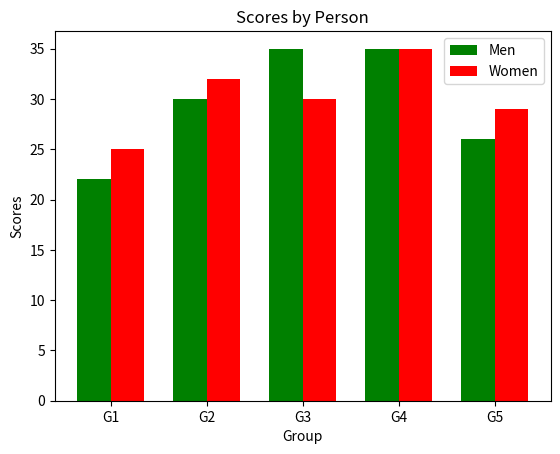

This figure's Python source:
#30
import matplotlib.pyplot as plt
import numpy as np

# Sample data
men_scores = [22, 30, 35, 35, 26]
women_scores = [25, 32, 30, 35, 29]

# Groups
groups = ['G1', 'G2', 'G3', 'G4', 'G5']
x = np.arange(len(groups))
width = 0.35

# Create bar chart
plt.bar(x - width/2, men_scores, width, label='Men', color='green')
plt.bar(x + width/2, women_scores, width, label='Women', color='red')

# Labels and title
plt.xlabel("Group")
plt.ylabel("Scores")
plt.title("Scores by Person")
plt.xticks(x, groups)
plt.legend()

# Display chart
plt.show()
